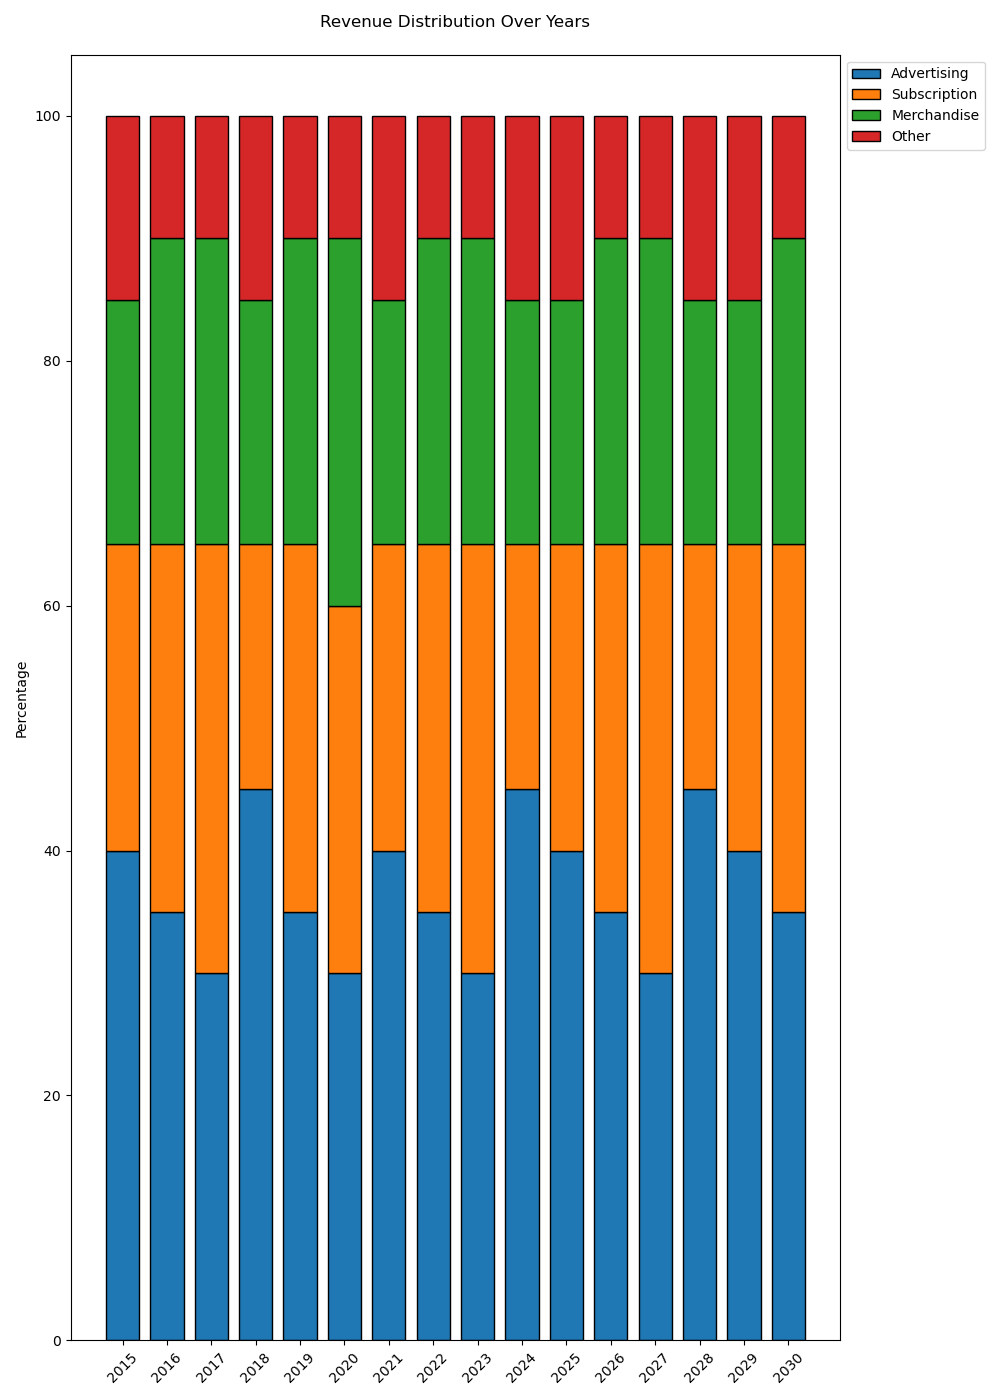

Data behind this chart, as committed beside it:
Year, Advertising, Subscription, Merchandise, Other
2015, 40, 25, 20, 15
2016, 35, 30, 25, 10
2017, 30, 35, 25, 10
2018, 45, 20, 20, 15
2019, 35, 30, 25, 10
2020, 30, 30, 30, 10
2021, 40, 25, 20, 15
2022, 35, 30, 25, 10
2023, 30, 35, 25, 10
2024, 45, 20, 20, 15
2025, 40, 25, 20, 15
2026, 35, 30, 25, 10
2027, 30, 35, 25, 10
2028, 45, 20, 20, 15
2029, 40, 25, 20, 15
2030, 35, 30, 25, 10
